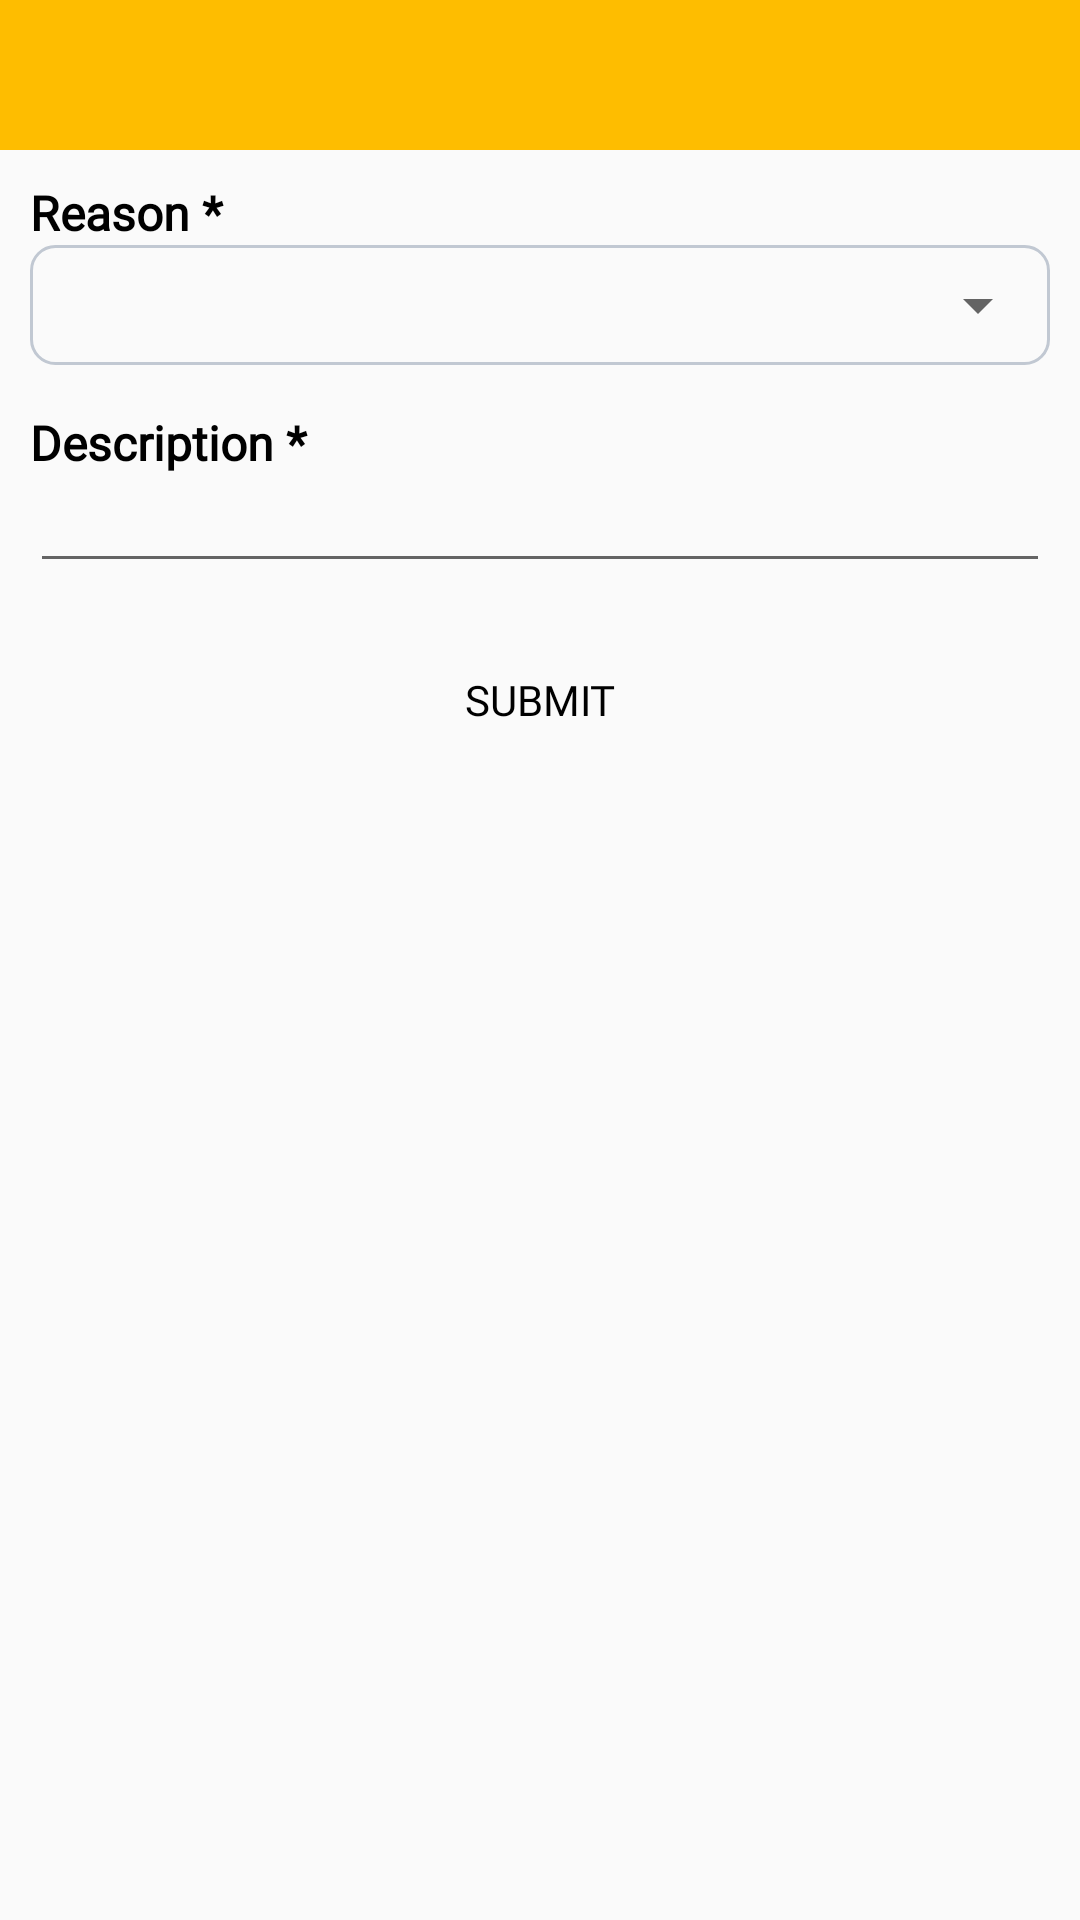

Android layout source for this screen:
<!-- AndroidManifest.xml: application theme Theme.HElpJoy -->
<!-- res/layout/cancel_orderform.xml -->
<?xml version="1.0" encoding="utf-8"?>

<LinearLayout
    xmlns:android="http://schemas.android.com/apk/res/android"
    xmlns:app="http://schemas.android.com/apk/res-auto"
    xmlns:tools="http://schemas.android.com/tools"
    android:id="@+id/drawer_layout"
    android:layout_width="match_parent"
    android:layout_height="match_parent"
    android:orientation="vertical">

    <LinearLayout
        android:layout_width="match_parent"
        android:layout_height="match_parent"
        android:fitsSystemWindows="true"
        tools:context=".Activities.CancelOrderForm"
        android:orientation="vertical">

        <include layout="@layout/header2"/>

        <LinearLayout
            android:layout_width="match_parent"
            android:layout_height="match_parent"
            android:orientation="vertical">

            <LinearLayout
                android:orientation="vertical"
                android:layout_margin="10dp"
                android:layout_width="match_parent"
                android:layout_height="wrap_content">

                <TextView
                    android:text="Reason *"
                    android:textColor="@color/black"
                    android:fontFamily="@font/custom_font"
                    android:textStyle="bold"
                    android:textSize="16dp"
                    android:layout_width="match_parent"
                    android:layout_height="wrap_content"/>

                <LinearLayout
                    android:background="@drawable/editbox"
                    android:layout_width="match_parent"
                    android:layout_height="wrap_content">

                    <Spinner
                        android:id="@+id/spnr"
                        android:padding="5dp"
                        android:layout_width="match_parent"
                        android:layout_height="40dp"/>

                </LinearLayout>


                <TextView
                    android:layout_marginTop="15dp"
                    android:textColor="@color/black"
                    android:fontFamily="@font/custom_font"
                    android:textStyle="bold"
                    android:textSize="16dp"
                    android:text="Description *"
                    android:layout_width="match_parent"
                    android:layout_height="wrap_content"/>


                <EditText
                    android:textColor="@color/black"
                    android:fontFamily="@font/custom_font"
                    android:textStyle="bold"
                    android:id="@+id/reason"
                    android:textSize="14dp"
                    android:layout_width="match_parent"
                    android:layout_height="wrap_content"/>

                <Button
                    android:id="@+id/btnsubmit"
                    android:layout_margin="15dp"
                    android:fontFamily="@font/custom_font"
                    android:background="@drawable/btnyellow"
                    android:textColor="@color/black"
                    android:text="Submit"
                    android:textSize="14dp"
                    android:layout_width="match_parent"
                    android:layout_height="wrap_content"/>


            </LinearLayout>
        </LinearLayout>

    </LinearLayout>



</LinearLayout>
<!-- res/layout/header2.xml (included above) -->
<?xml version="1.0" encoding="utf-8"?>

<LinearLayout
    xmlns:android="http://schemas.android.com/apk/res/android"
    xmlns:app="http://schemas.android.com/apk/res-auto"
    xmlns:tools="http://schemas.android.com/tools"
    android:layout_width="match_parent"
    android:layout_height="50dp"
    android:background="@color/yellow"
    android:fitsSystemWindows="true"
    android:orientation="horizontal">

            <ImageView
                android:layout_width="50dp"
                android:layout_height="50dp"
                android:id="@+id/btback"
                android:padding="8dp"
                android:tint="@color/black"
                android:src="@drawable/left" />

            <TextView
                android:textSize="16dp"
                android:layout_width="match_parent"
                android:layout_height="50dp"
                android:layout_marginLeft="15dp"
                android:layout_gravity="start"
                android:id="@+id/title"
                android:fontFamily="@font/custom_font"
                android:gravity="center"
                android:textColor="@color/black"
                android:textAlignment="textStart" />

</LinearLayout>
<!-- resources referenced by this layout -->
<resources>
  <color name="black">#FF000000</color>
  <color name="yellow">#febd00</color>
  <!-- drawable editbox (drawable) -->
  <?xml version="1.0" encoding="utf-8"?>
  
  <shape xmlns:android="http://schemas.android.com/apk/res/android"
      android:shape="rectangle">
  
      <stroke android:color="@color/grey"
          android:width="1dp"/>
  
          <solid android:color="@android:color/transparent" />
  
  
      <corners android:radius="8dp"/>
  
  </shape>
  <style name="Theme.HElpJoy" parent="Theme.AppCompat.Light.NoActionBar">
          
          <item name="colorPrimary">@color/grey</item>
          <item name="colorPrimaryDark">@color/grey</item>
          <item name="colorAccent">@color/grey</item>
      </style>
  <color name="grey">#c1c8d2</color>
</resources>
